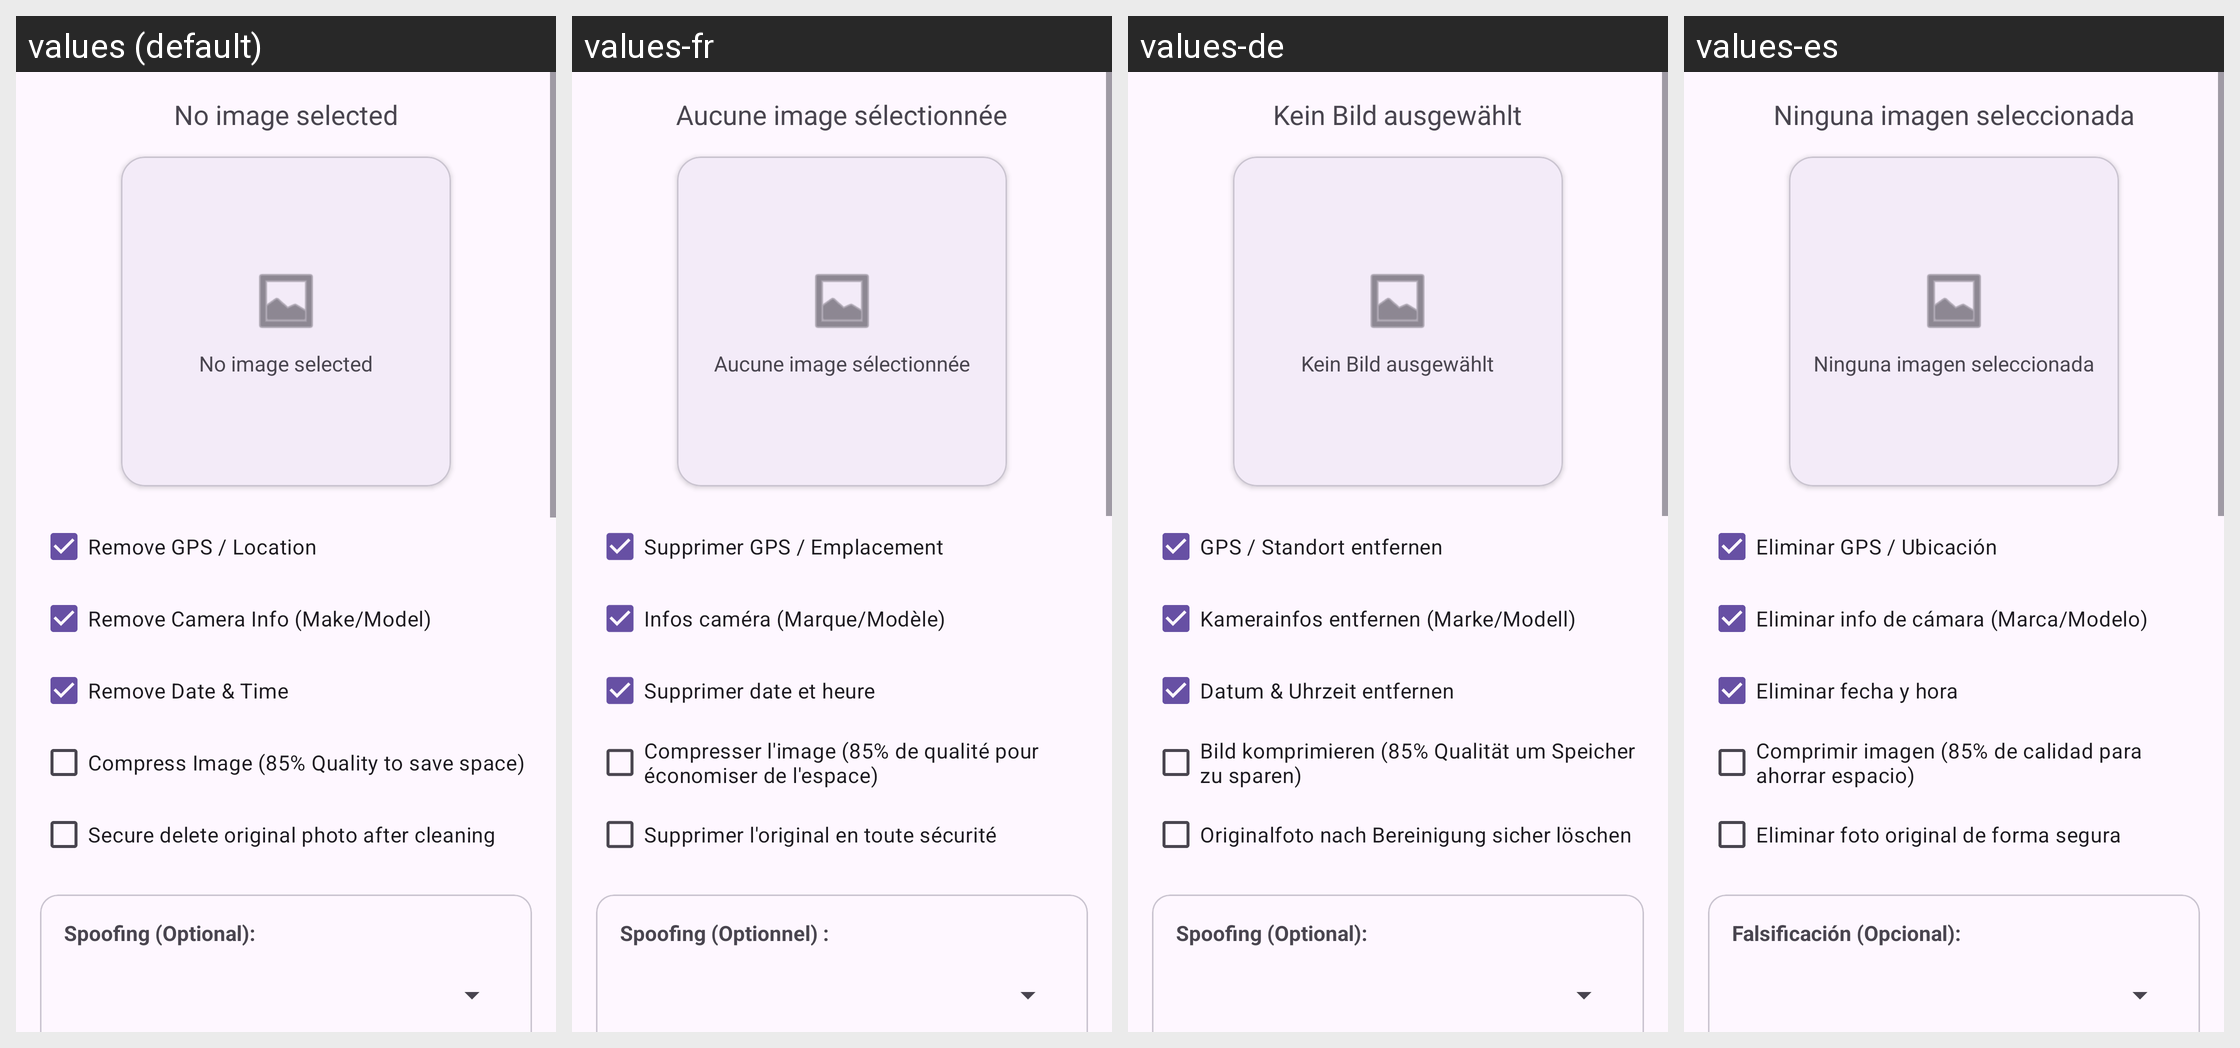

The same Android screen rendered under several of its app's locales, left to right. List the strings drawn on it with the default value and each locale's translation.
Android screen res/layout/fragment_single_scrub.xml rendered under 4 locales, left to right: values (default), values-fr, values-de, values-es. Device: Nexus 5 (rendered at 1080×1920; each locale shown at half size, 540×960, under a caption strip naming it); theme Theme.ExifScrubberSpoofer.
Strings drawn on this screen, with the default value and each locale's value (text and hints the layout hard-codes, and strings that could not be matched under every locale, appear in the picture but are not listed):

status_no_image
  values: No image selected
  values-fr: Aucune image sélectionnée
  values-de: Kein Bild ausgewählt
  values-es: Ninguna imagen seleccionada

check_gps
  values: Remove GPS / Location
  values-fr: Supprimer GPS / Emplacement
  values-de: GPS / Standort entfernen
  values-es: Eliminar GPS / Ubicación

check_camera
  values: Remove Camera Info (Make/Model)
  values-fr: Infos caméra (Marque/Modèle)
  values-de: Kamerainfos entfernen (Marke/Modell)
  values-es: Eliminar info de cámara (Marca/Modelo)

check_date
  values: Remove Date & Time
  values-fr: Supprimer date et heure
  values-de: Datum & Uhrzeit entfernen
  values-es: Eliminar fecha y hora

check_compress
  values: Compress Image (85% Quality to save space)
  values-fr: Compresser l'image (85% de qualité pour économiser de l'espace)
  values-de: Bild komprimieren (85% Qualität um Speicher zu sparen)
  values-es: Comprimir imagen (85% de calidad para ahorrar espacio)

check_delete_original
  values: Secure delete original photo after cleaning
  values-fr: Supprimer l'original en toute sécurité
  values-de: Originalfoto nach Bereinigung sicher löschen
  values-es: Eliminar foto original de forma segura

label_spoofing
  values: Spoofing (Optional):
  values-fr: Spoofing (Optionnel) :
  values-de: Spoofing (Optional):
  values-es: Falsificación (Opcional):
